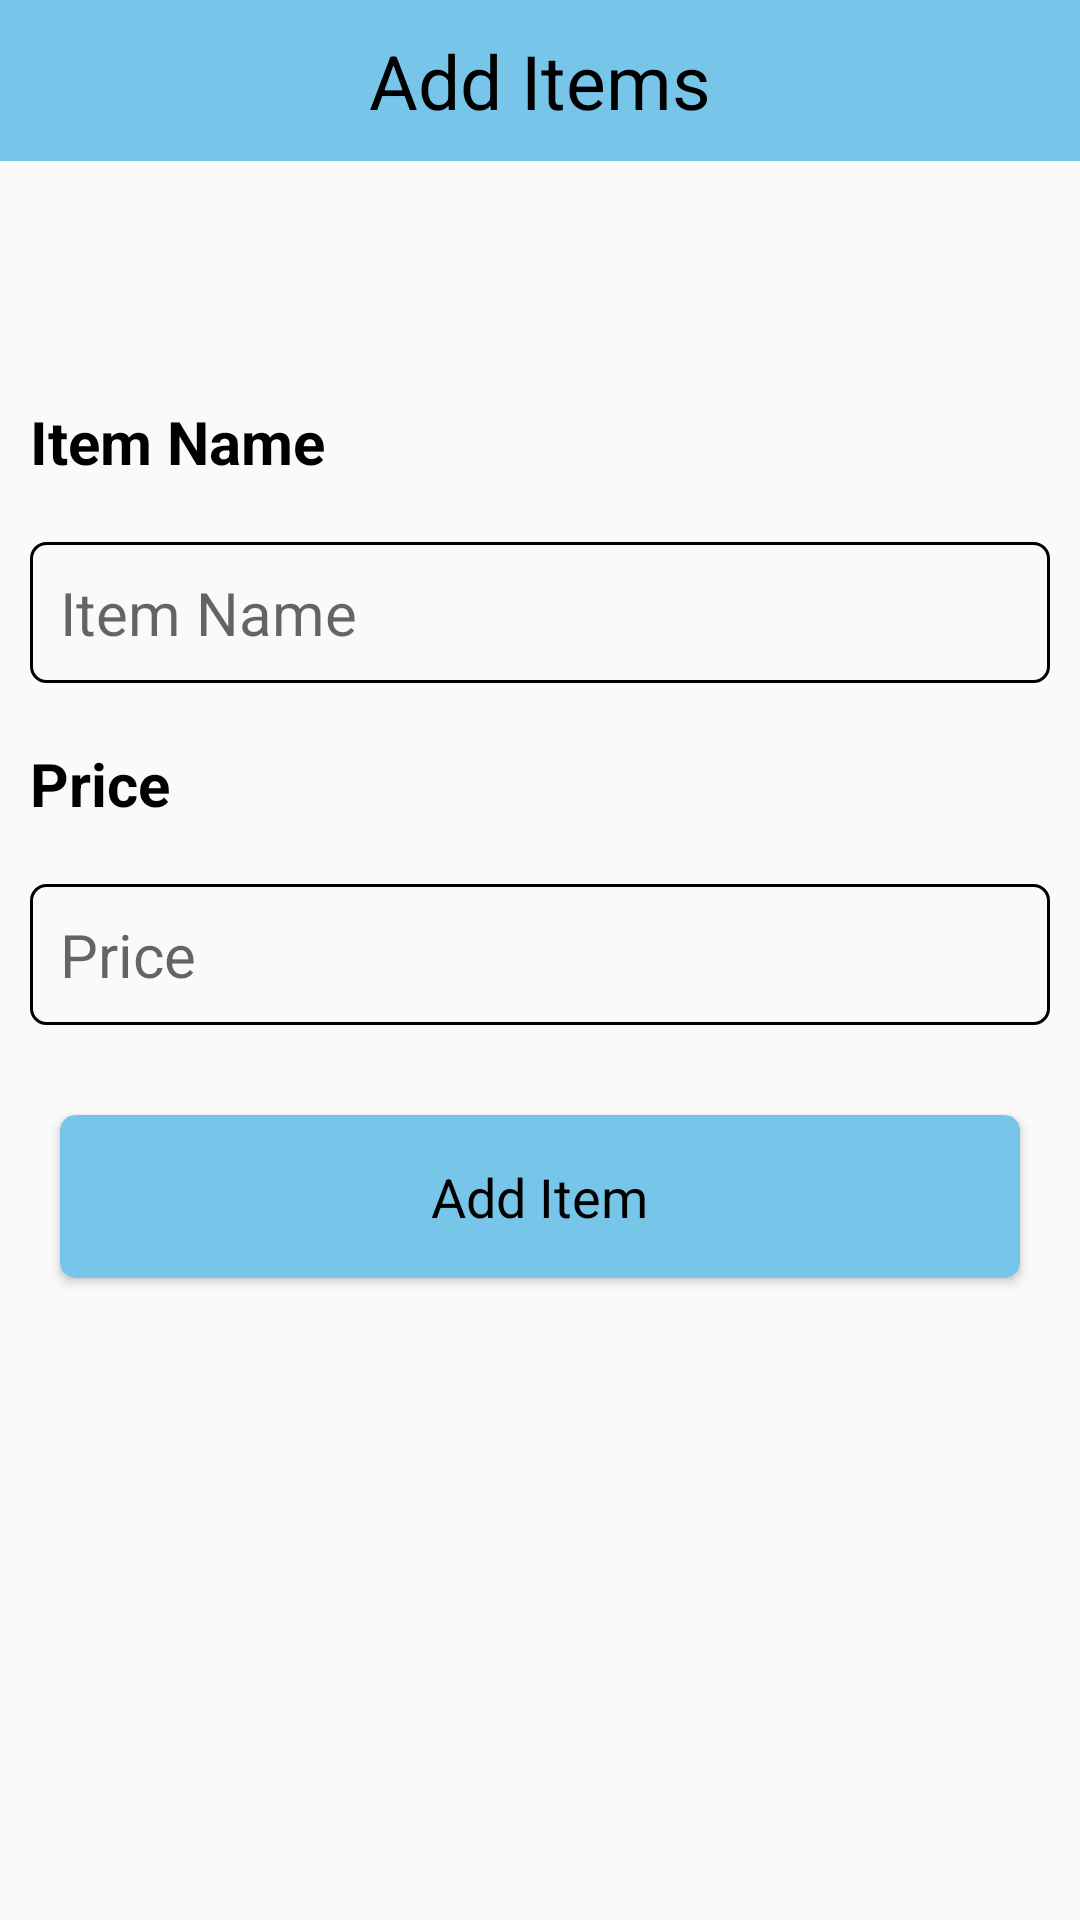

This screen was rendered from an Android layout file. Write that file and the resources it references.
<!-- AndroidManifest.xml: application theme Theme.Bill -->
<!-- res/layout/activity_add_item.xml -->
<?xml version="1.0" encoding="utf-8"?>
<RelativeLayout xmlns:android="http://schemas.android.com/apk/res/android"
    android:layout_width="match_parent"
    android:layout_height="match_parent"
    xmlns:app="http://schemas.android.com/apk/res-auto">

    <RelativeLayout
        android:layout_width="match_parent"
        android:layout_height="match_parent">
        <LinearLayout
            android:layout_width="match_parent"
            android:layout_height="wrap_content"
            android:background="#77C5E8"
            android:gravity="center"
            android:id="@+id/header"
            android:layout_marginBottom="50dp"
            android:orientation="horizontal">

            <TextView
                android:layout_width="wrap_content"
                android:layout_height="wrap_content"
                android:text="Add Items"
                android:gravity="center"
                android:padding="10dp"
                android:textSize="25sp"
                android:textColor="@color/black"/>
        </LinearLayout>

        <TextView
            android:layout_width="match_parent"
            android:layout_height="wrap_content"
            android:layout_below="@id/header"
            android:padding="10dp"
            android:layout_marginTop="20dp"
            android:textColor="@color/black"
            android:textSize="20sp"
            android:textStyle="bold"
            android:text="Item Name"
            android:id="@+id/itemheading"/>
        <EditText
            android:id="@+id/itemnameEditText"
            android:layout_below="@+id/itemheading"
            android:padding="10dp"
            android:background="@drawable/edittext_bg"
            android:layout_margin="10dp"
            android:textSize="20dp"
            android:layout_width="match_parent"
            android:layout_height="wrap_content"
            android:hint="Item Name"/>

        <TextView
            android:layout_width="match_parent"
            android:layout_height="wrap_content"
            android:layout_below="@id/itemnameEditText"
            android:text="Price"
            android:padding="10dp"
            android:textSize="20sp"
            android:textColor="@color/black"
            android:textStyle="bold"
            android:id="@+id/priceheadinng"/>
        <EditText
            android:id="@+id/priceEditText"
            android:layout_width="match_parent"
            android:padding="10dp"
            android:background="@drawable/edittext_bg"
            android:textSize="20dp"
            android:layout_margin="10dp"
            android:layout_below="@+id/priceheadinng"
            android:layout_height="wrap_content"
            android:hint="Price"/>

        <androidx.cardview.widget.CardView
            android:layout_width="match_parent"
            android:layout_height="wrap_content"
            android:layout_margin="20sp"
            android:backgroundTint="#77C5E8"
            app:cardCornerRadius="5dp"
            android:id="@+id/additem"
            android:layout_below="@id/priceEditText">

            <TextView
                android:layout_width="wrap_content"
                android:layout_height="wrap_content"
                android:layout_gravity="center"
                android:text="Add Item"
                android:padding="15sp"
                android:textColor="@color/black"
                android:textSize="18sp"/>

        </androidx.cardview.widget.CardView>
    </RelativeLayout>


</RelativeLayout>
<!-- resources referenced by this layout -->
<resources>
  <!-- drawable edittext_bg (drawable) -->
  <?xml version="1.0" encoding="utf-8"?>
  <shape android:shape="rectangle" xmlns:android="http://schemas.android.com/apk/res/android">
      <solid android:color="@android:color/transparent"/>
      <corners android:radius="5dp"/>
      <stroke android:width="1dp" android:color="#000000"/>
  
  </shape>
  <style name="Theme.Bill" parent="Base.Theme.Bill" />
  <style name="Base.Theme.Bill" parent="Theme.AppCompat.Light.NoActionBar">
          
          
      </style>
  <!-- not gathered from this repository: default colours our renderer supplied (Android Studio template values) -->
  <color name="black">#FF000000</color>
</resources>
